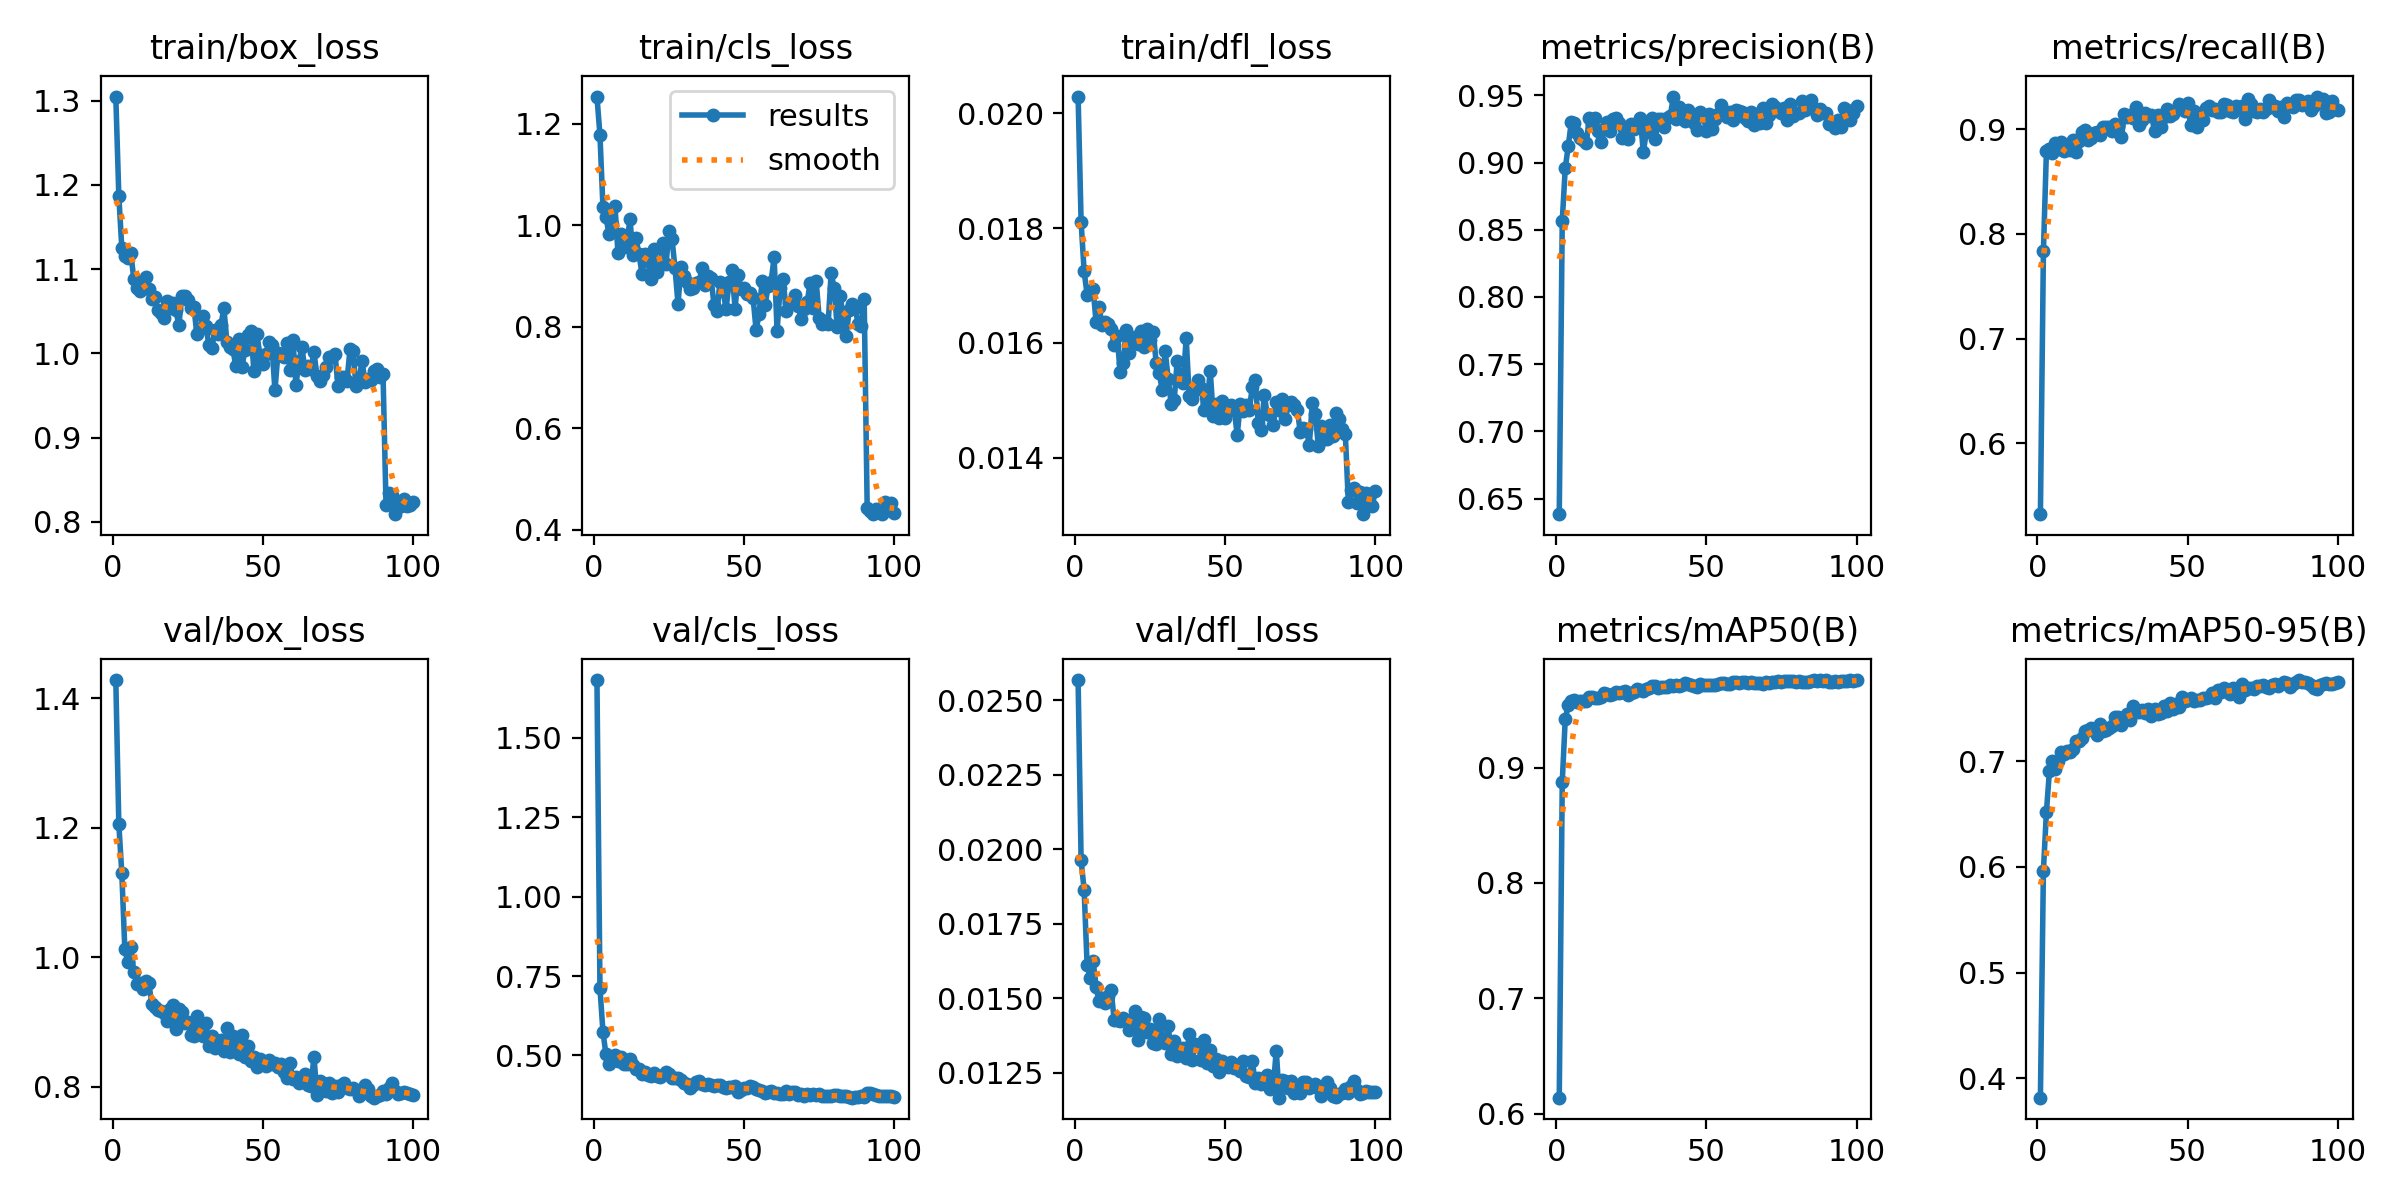

The table this chart was drawn from, first rows:
epoch, time, train/box_loss, train/cls_loss, train/dfl_loss, metrics/precision(B), metrics/recall(B), metrics/mAP50(B), metrics/mAP50-95(B), val/box_loss, val/cls_loss, val/dfl_loss, lr/pg0, lr/pg1, lr/pg2
1, 21.43, 1.305, 1.254, 0.02029, 0.6384, 0.532, 0.6138, 0.3814, 1.428, 1.682, 0.02567, 3.26667e-05, 3.26667e-05, 0.06737
2, 42.12, 1.187, 1.178, 0.01811, 0.8567, 0.7833, 0.8877, 0.5966, 1.206, 0.713, 0.01962, 6.53466e-05, 6.53466e-05, 0.03407
3, 62.22, 1.125, 1.035, 0.01725, 0.8959, 0.879, 0.9425, 0.6521, 1.13, 0.5741, 0.01864, 9.73665e-05, 9.73665e-05, 0.000764
4, 82.33, 1.115, 1.016, 0.01684, 0.9123, 0.8808, 0.9539, 0.6906, 1.013, 0.5034, 0.01611, 9.703e-05, 9.703e-05, 9.703e-05
5, 102.3, 1.113, 0.983, 0.01687, 0.9299, 0.8773, 0.9577, 0.7006, 0.9922, 0.4742, 0.01568, 9.604e-05, 9.604e-05, 9.604e-05
6, 122.1, 1.119, 1.003, 0.01694, 0.9291, 0.8869, 0.9586, 0.6929, 1.016, 0.4893, 0.01625, 9.505e-05, 9.505e-05, 9.505e-05
7, 141.9, 1.088, 1.039, 0.01636, 0.9217, 0.8808, 0.9567, 0.7006, 0.977, 0.5023, 0.01537, 9.406e-05, 9.406e-05, 9.406e-05
8, 161.7, 1.078, 0.9454, 0.01663, 0.918, 0.8879, 0.9579, 0.7087, 0.9594, 0.4829, 0.01489, 9.307e-05, 9.307e-05, 9.307e-05
9, 181.4, 1.074, 0.9828, 0.01631, 0.9167, 0.8794, 0.958, 0.7067, 0.9603, 0.4944, 0.01501, 9.208e-05, 9.208e-05, 9.208e-05
10, 201.4, 1.084, 0.9576, 0.01637, 0.9147, 0.8837, 0.9575, 0.7098, 0.9513, 0.4729, 0.01484, 9.109e-05, 9.109e-05, 9.109e-05
11, 221.2, 1.09, 0.967, 0.01633, 0.9331, 0.8798, 0.9611, 0.7093, 0.9633, 0.4733, 0.01507, 9.01e-05, 9.01e-05, 9.01e-05
12, 241, 1.076, 1.012, 0.01625, 0.9287, 0.8902, 0.961, 0.7119, 0.9601, 0.4881, 0.01526, 8.911e-05, 8.911e-05, 8.911e-05
13, 260.7, 1.065, 0.9412, 0.01597, 0.9328, 0.8786, 0.9605, 0.7191, 0.9271, 0.4708, 0.01428, 8.812e-05, 8.812e-05, 8.812e-05
14, 280.7, 1.067, 0.9741, 0.01613, 0.9237, 0.8885, 0.9608, 0.7196, 0.9233, 0.4576, 0.01428, 8.713e-05, 8.713e-05, 8.713e-05
15, 300.7, 1.051, 0.9438, 0.01549, 0.9149, 0.8974, 0.9616, 0.7224, 0.9178, 0.4562, 0.01424, 8.614e-05, 8.614e-05, 8.614e-05
16, 320.7, 1.048, 0.9039, 0.01565, 0.9252, 0.8992, 0.9649, 0.7287, 0.9174, 0.4424, 0.01432, 8.515e-05, 8.515e-05, 8.515e-05
17, 340.5, 1.041, 0.9427, 0.01623, 0.9304, 0.8897, 0.9636, 0.7298, 0.9134, 0.4487, 0.01428, 8.416e-05, 8.416e-05, 8.416e-05
18, 360.7, 1.062, 0.9291, 0.01583, 0.9232, 0.8921, 0.9628, 0.7316, 0.9016, 0.4379, 0.01392, 8.317e-05, 8.317e-05, 8.317e-05
19, 380.6, 1.054, 0.8932, 0.01607, 0.9326, 0.896, 0.9637, 0.7285, 0.9195, 0.4346, 0.01428, 8.218e-05, 8.218e-05, 8.218e-05
20, 400.4, 1.06, 0.9529, 0.0161, 0.9331, 0.8975, 0.9657, 0.7252, 0.9264, 0.4436, 0.01457, 8.119e-05, 8.119e-05, 8.119e-05
21, 420.4, 1.051, 0.9076, 0.01599, 0.9296, 0.8944, 0.9646, 0.7356, 0.8895, 0.4354, 0.01359, 8.02e-05, 8.02e-05, 8.02e-05
22, 440.1, 1.034, 0.9227, 0.01621, 0.9181, 0.9026, 0.9659, 0.729, 0.9197, 0.4325, 0.01438, 7.921e-05, 7.921e-05, 7.921e-05
23, 460, 1.068, 0.9651, 0.01593, 0.9244, 0.902, 0.9663, 0.7303, 0.9155, 0.4397, 0.01434, 7.822e-05, 7.822e-05, 7.822e-05
24, 479.7, 1.068, 0.9232, 0.01625, 0.9175, 0.9023, 0.963, 0.732, 0.8987, 0.4479, 0.01386, 7.723e-05, 7.723e-05, 7.723e-05
25, 503.8, 1.063, 0.9879, 0.01605, 0.9289, 0.8985, 0.9645, 0.734, 0.8994, 0.4412, 0.01397, 7.624e-05, 7.624e-05, 7.624e-05
26, 547.6, 1.054, 0.973, 0.01619, 0.9251, 0.9051, 0.9661, 0.7424, 0.8796, 0.4283, 0.01348, 7.525e-05, 7.525e-05, 7.525e-05
27, 591.9, 1.055, 0.9153, 0.01566, 0.9264, 0.9036, 0.968, 0.7425, 0.8778, 0.4276, 0.01346, 7.426e-05, 7.426e-05, 7.426e-05
28, 636.4, 1.023, 0.845, 0.01547, 0.933, 0.8926, 0.9674, 0.735, 0.9092, 0.4297, 0.0143, 7.327e-05, 7.327e-05, 7.327e-05
29, 681, 1.028, 0.9186, 0.01519, 0.9077, 0.9148, 0.9669, 0.7396, 0.8838, 0.4224, 0.01362, 7.228e-05, 7.228e-05, 7.228e-05
30, 725.7, 1.045, 0.8993, 0.01586, 0.9228, 0.9116, 0.9683, 0.7448, 0.8789, 0.4119, 0.01351, 7.129e-05, 7.129e-05, 7.129e-05
31, 770.3, 1.033, 0.8891, 0.01538, 0.928, 0.9133, 0.9687, 0.739, 0.8983, 0.4116, 0.01407, 7.03e-05, 7.03e-05, 7.03e-05
32, 794.8, 1.01, 0.8744, 0.01494, 0.9328, 0.9107, 0.9709, 0.7523, 0.8633, 0.3986, 0.01314, 6.931e-05, 6.931e-05, 6.931e-05
33, 814.6, 1.007, 0.8766, 0.015, 0.9177, 0.9212, 0.9705, 0.7467, 0.8779, 0.4066, 0.01357, 6.832e-05, 6.832e-05, 6.832e-05
34, 834.4, 1.028, 0.887, 0.01569, 0.9321, 0.9039, 0.9691, 0.747, 0.8603, 0.4154, 0.01306, 6.733e-05, 6.733e-05, 6.733e-05
35, 854.2, 1.023, 0.8877, 0.0154, 0.9327, 0.9086, 0.9704, 0.7485, 0.863, 0.4193, 0.01321, 6.634e-05, 6.634e-05, 6.634e-05
36, 874.2, 1.034, 0.9167, 0.01531, 0.9266, 0.9152, 0.9701, 0.7459, 0.8725, 0.4097, 0.01334, 6.535e-05, 6.535e-05, 6.535e-05
37, 894.1, 1.053, 0.8816, 0.01609, 0.9328, 0.9123, 0.9703, 0.7497, 0.8555, 0.4061, 0.01299, 6.436e-05, 6.436e-05, 6.436e-05
38, 913.8, 1.014, 0.9001, 0.01507, 0.9349, 0.9141, 0.9714, 0.7427, 0.8914, 0.4098, 0.01379, 6.337e-05, 6.337e-05, 6.337e-05
39, 933.4, 1.008, 0.8957, 0.01503, 0.9491, 0.898, 0.9711, 0.7501, 0.8543, 0.4055, 0.01294, 6.238e-05, 6.238e-05, 6.238e-05
40, 953, 1.005, 0.8427, 0.01519, 0.9325, 0.9133, 0.9715, 0.7448, 0.8789, 0.4052, 0.01346, 6.139e-05, 6.139e-05, 6.139e-05
41, 972.7, 0.9846, 0.8319, 0.01535, 0.9416, 0.9021, 0.9711, 0.7456, 0.8719, 0.4086, 0.01339, 6.04e-05, 6.04e-05, 6.04e-05
42, 992.5, 1.017, 0.8877, 0.01521, 0.9348, 0.9119, 0.9718, 0.7522, 0.8512, 0.4073, 0.01293, 5.941e-05, 5.941e-05, 5.941e-05
43, 1012, 0.9835, 0.8708, 0.01484, 0.9308, 0.9191, 0.9731, 0.748, 0.88, 0.4009, 0.01359, 5.842e-05, 5.842e-05, 5.842e-05
44, 1032, 1.004, 0.8349, 0.01495, 0.9392, 0.9126, 0.9727, 0.7559, 0.8453, 0.3972, 0.01281, 5.743e-05, 5.743e-05, 5.743e-05
45, 1052, 1.022, 0.888, 0.01552, 0.9352, 0.915, 0.9719, 0.7501, 0.8625, 0.4006, 0.01326, 5.644e-05, 5.644e-05, 5.644e-05
46, 1072, 1.027, 0.9118, 0.01473, 0.9295, 0.918, 0.971, 0.7545, 0.8393, 0.4007, 0.01273, 5.545e-05, 5.545e-05, 5.545e-05
47, 1092, 0.9791, 0.8351, 0.01494, 0.9242, 0.9243, 0.9699, 0.7518, 0.8459, 0.4034, 0.01296, 5.446e-05, 5.446e-05, 5.446e-05
48, 1112, 1.023, 0.9029, 0.01469, 0.9378, 0.9205, 0.9728, 0.7614, 0.8306, 0.3851, 0.01253, 5.347e-05, 5.347e-05, 5.347e-05
49, 1132, 0.9979, 0.8746, 0.01499, 0.9342, 0.9176, 0.9718, 0.7577, 0.8428, 0.39, 0.01288, 5.248e-05, 5.248e-05, 5.248e-05
50, 1151, 0.9877, 0.8764, 0.0147, 0.9238, 0.9255, 0.9716, 0.7585, 0.8394, 0.3976, 0.01275, 5.149e-05, 5.149e-05, 5.149e-05
51, 1171, 0.9993, 0.8656, 0.01485, 0.9362, 0.9044, 0.9716, 0.7598, 0.8322, 0.3973, 0.01269, 5.05e-05, 5.05e-05, 5.05e-05
52, 1191, 1.014, 0.8657, 0.01492, 0.9252, 0.9175, 0.9715, 0.7572, 0.8409, 0.4026, 0.01286, 4.951e-05, 4.951e-05, 4.951e-05
53, 1211, 1.01, 0.857, 0.01483, 0.9324, 0.9023, 0.9716, 0.7587, 0.8353, 0.4001, 0.01267, 4.852e-05, 4.852e-05, 4.852e-05
54, 1231, 0.9561, 0.7934, 0.0144, 0.9361, 0.9091, 0.9725, 0.7584, 0.8363, 0.395, 0.01277, 4.753e-05, 4.753e-05, 4.753e-05
55, 1250, 1, 0.8248, 0.01493, 0.9425, 0.9087, 0.9733, 0.7602, 0.8309, 0.3901, 0.01256, 4.654e-05, 4.654e-05, 4.654e-05
56, 1270, 0.9994, 0.8903, 0.01482, 0.9362, 0.9205, 0.9732, 0.7606, 0.8345, 0.3886, 0.01288, 4.555e-05, 4.555e-05, 4.555e-05
57, 1290, 0.9958, 0.8427, 0.01492, 0.9341, 0.9227, 0.9727, 0.7615, 0.8225, 0.3828, 0.01238, 4.456e-05, 4.456e-05, 4.456e-05
58, 1310, 1.013, 0.88, 0.01483, 0.9376, 0.9182, 0.9729, 0.7645, 0.8137, 0.3857, 0.01237, 4.357e-05, 4.357e-05, 4.357e-05
59, 1330, 0.9802, 0.8891, 0.01523, 0.9319, 0.9199, 0.9743, 0.7603, 0.8372, 0.3893, 0.0129, 4.258e-05, 4.258e-05, 4.258e-05
60, 1349, 1.015, 0.9368, 0.01535, 0.9388, 0.9165, 0.9745, 0.7674, 0.8126, 0.3825, 0.01216, 4.159e-05, 4.159e-05, 4.159e-05
... 40 more rows
